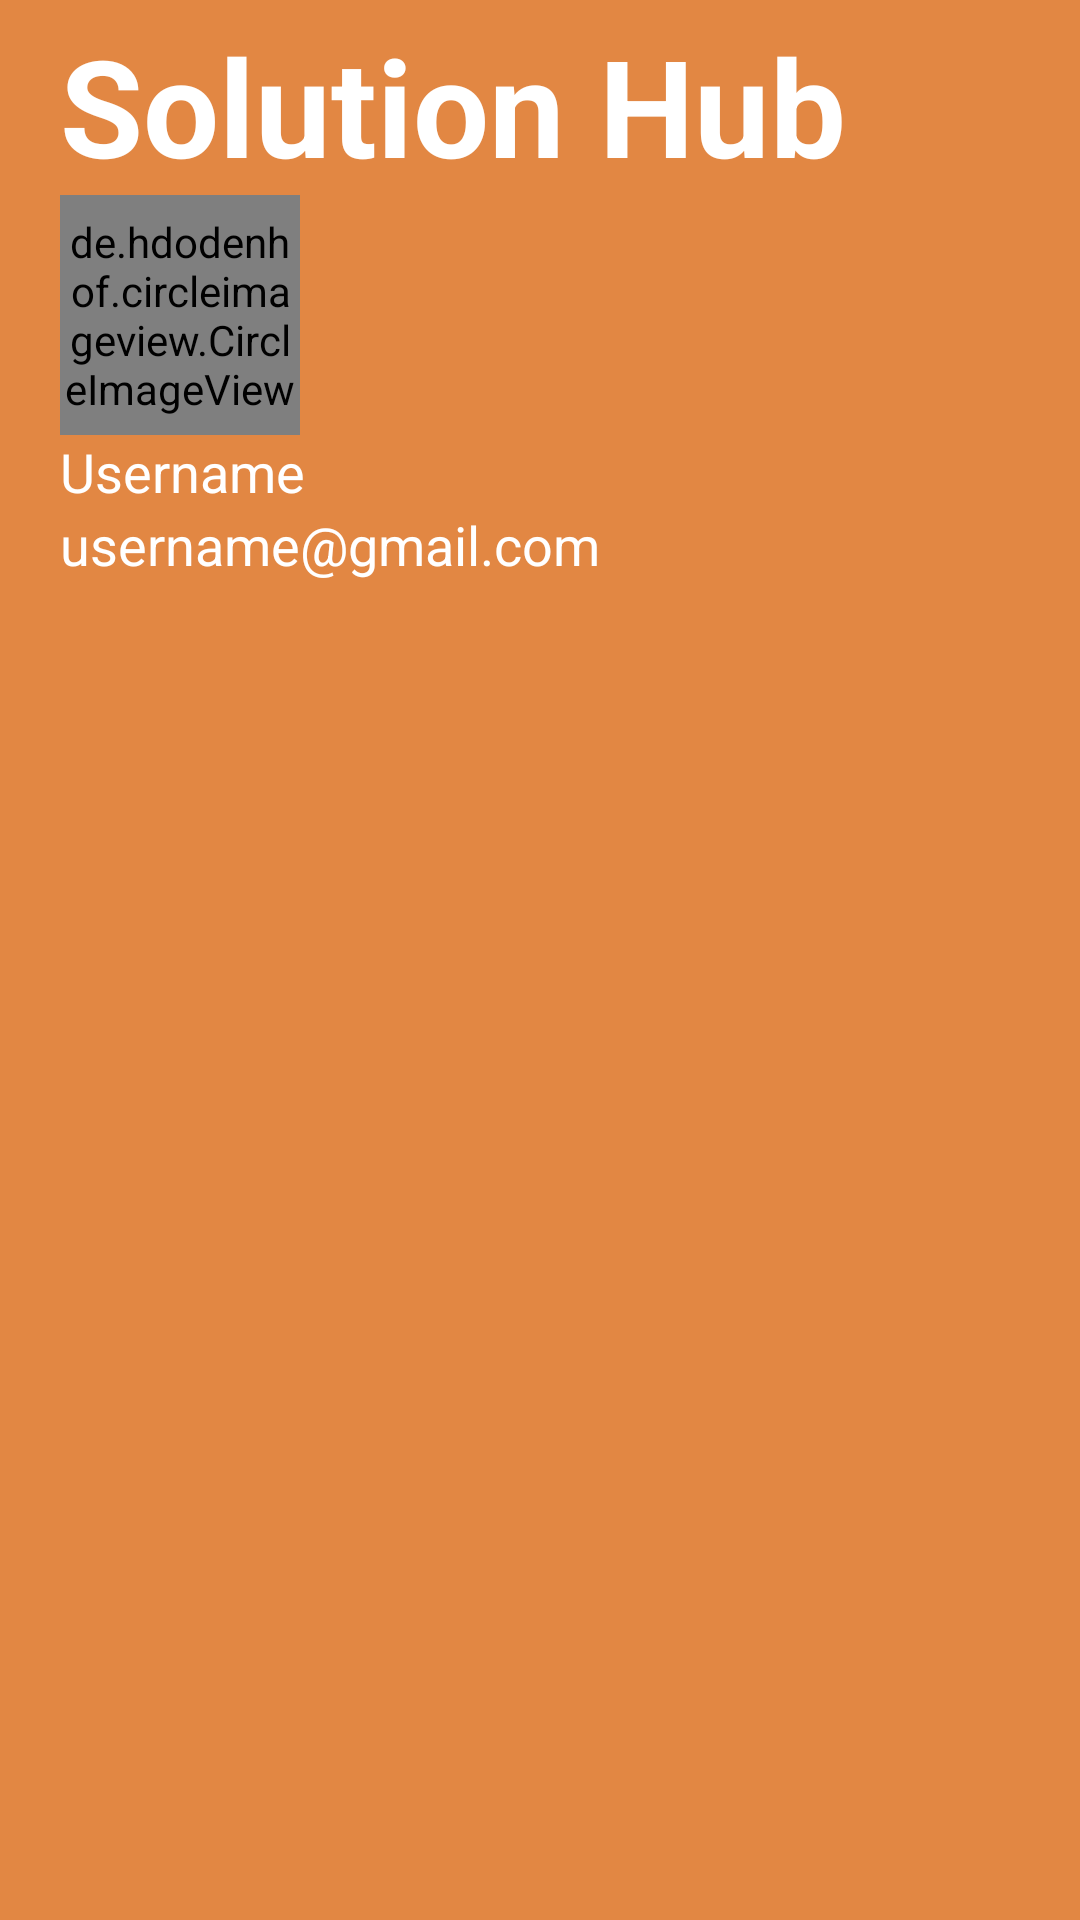

Reconstruct the res/layout file that produces this screen, plus the resources it refers to.
<!-- AndroidManifest.xml: application theme Theme.SolutionHub -->
<!-- res/layout/nav_header.xml -->
<?xml version="1.0" encoding="utf-8"?>
<LinearLayout xmlns:android="http://schemas.android.com/apk/res/android"
    xmlns:tools="http://schemas.android.com/tools"
    android:orientation="vertical"
    android:paddingRight="20dp"
    android:paddingLeft="20dp"
    android:paddingTop="5dp"
    android:background="#e28743"
    android:layout_width="match_parent"
    android:layout_height="210dp">

    <TextView
        android:layout_width="wrap_content"
        android:layout_height="wrap_content"
        android:text="Solution Hub"
        android:textSize="45sp"
        android:textStyle="bold"
        android:textColor="@color/white"
        tools:ignore="HardcodedText" />

    <de.hdodenhof.circleimageview.CircleImageView
        android:id="@+id/profile_image"
        android:layout_width="80dp"
        android:layout_height="80dp"
        android:src="@drawable/profile_image"/>

    <TextView
        android:id="@+id/nav_header_username"
        android:layout_width="wrap_content"
        android:layout_height="wrap_content"
        android:text="Username"
        android:textColor="@color/white"
        android:textSize="18sp"
        tools:ignore="HardcodedText" />

    <TextView
        android:id="@+id/nav_header_email"
        android:layout_width="wrap_content"
        android:layout_height="wrap_content"
        android:text="username@gmail.com"
        android:textSize="18sp"
        android:textColor="@color/white"
        tools:ignore="HardcodedText" />

</LinearLayout>
<!-- resources referenced by this layout -->
<resources>
  <style name="Theme.SolutionHub" parent="Base.Theme.SolutionHub" />
  <style name="Base.Theme.SolutionHub" parent="Theme.Material3.DayNight.NoActionBar">
          
          
      </style>
  <!-- not gathered from this repository: default colours our renderer supplied (Android Studio template values) -->
  <color name="white">#FFFFFFFF</color>
</resources>
